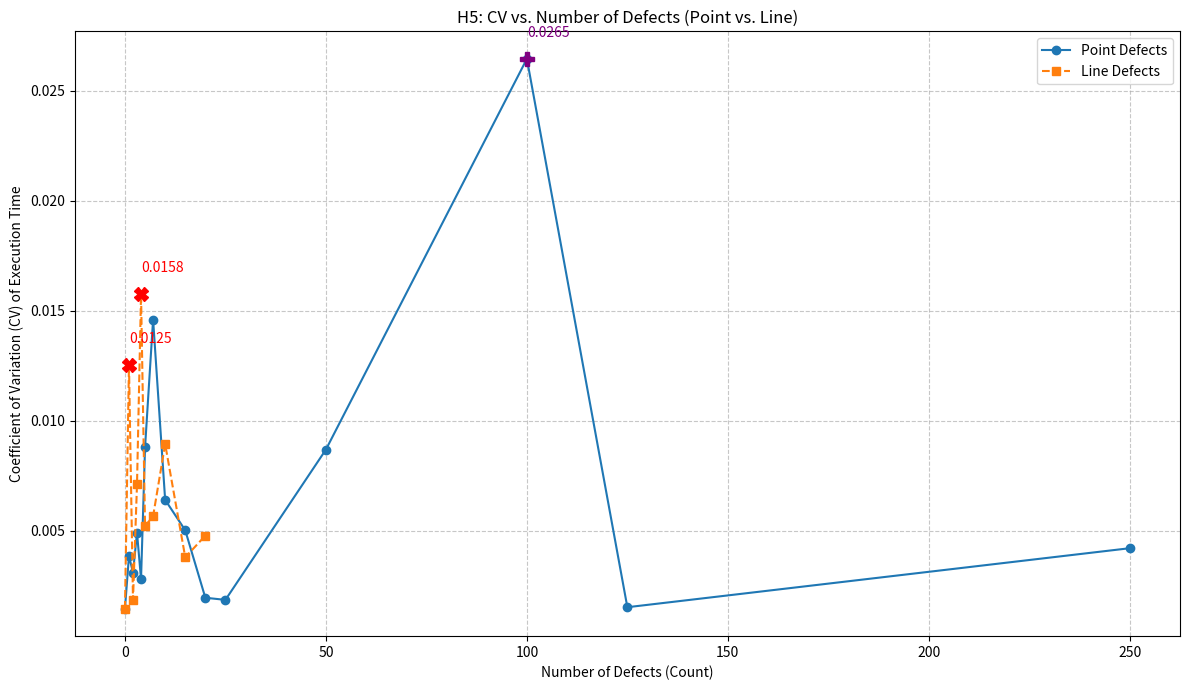

The script that saved this image:
#!/usr/bin/env python3
"""
Generates plots for the H5 experiment results (CV vs. Defect Count).
"""

import matplotlib.pyplot as plt
import numpy as np # For potential future use, like cleaner array handling

def plot_h5_results():
    """Plots the CV vs. Defect Count for point and line defects from H5."""

    # Data from H5 experiment run (Defect Count, CV)
    # (Defect Type,Defect Count,Mean Exec Time (ms),CV)
    baseline_data = {
        "count": 0,
        "cv": 0.001469
    }

    point_defect_data = {
        "counts": [0, 1, 2, 3, 4, 5, 7, 10, 15, 20, 25, 50, 100, 125, 250],
        "cvs": [
            baseline_data["cv"], # CV for 0 defects
            0.003862,  # 1
            0.003111,  # 2
            0.004922,  # 3
            0.002808,  # 4
            0.008802,  # 5
            0.014612,  # 7
            0.006415,  # 10
            0.005031,  # 15
            0.001965,  # 20
            0.001869,  # 25
            0.008700,  # 50
            0.026460,  # 100
            0.001535,  # 125
            0.004217   # 250
        ]
    }

    line_defect_data = {
        "counts": [0, 1, 2, 3, 4, 5, 7, 10, 15, 20],
        "cvs": [
            baseline_data["cv"], # CV for 0 defects
            0.012528,  # 1
            0.001870,  # 2
            0.007122,  # 3
            0.015754,  # 4
            0.005227,  # 5
            0.005669,  # 7
            0.008953,  # 10
            0.003803,  # 15
            0.004788   # 20
        ]
    }

    plt.figure(figsize=(12, 7))

    # Plot Point Defects
    plt.plot(point_defect_data["counts"], point_defect_data["cvs"], marker='o', linestyle='-', label='Point Defects')

    # Plot Line Defects
    plt.plot(line_defect_data["counts"], line_defect_data["cvs"], marker='s', linestyle='--', label='Line Defects')

    plt.xlabel("Number of Defects (Count)")
    plt.ylabel("Coefficient of Variation (CV) of Execution Time")
    plt.title("H5: CV vs. Number of Defects (Point vs. Line)")
    
    # Use a log scale for X-axis if defect counts span many orders, but for now linear is fine
    # to see the low-count region clearly. Can adjust if needed.
    # plt.xscale('symlog') # Allows 0, good for defect counts if we had higher ranges
    # plt.yscale('log') # If CVs span many orders, but current values are fairly close

    # Highlight specific points of interest for line defects
    interesting_line_counts = [1, 4]
    for lc in interesting_line_counts:
        if lc in line_defect_data["counts"]:
            idx = line_defect_data["counts"].index(lc)
            plt.plot(lc, line_defect_data["cvs"][idx], marker='X', markersize=10, color='red', linestyle='none')
            plt.text(lc, line_defect_data["cvs"][idx] + 0.001, f'{line_defect_data["cvs"][idx]:.4f}', color='red')

    # Highlight point defect at count 100
    if 100 in point_defect_data["counts"]:
        idx = point_defect_data["counts"].index(100)
        plt.plot(100, point_defect_data["cvs"][idx], marker='P', markersize=10, color='purple', linestyle='none')
        plt.text(100, point_defect_data["cvs"][idx] + 0.001, f'{point_defect_data["cvs"][idx]:.4f}', color='purple')


    plt.legend()
    plt.grid(True, which="both", ls="--", alpha=0.7)
    plt.tight_layout()

    # Save the plot
    plot_filename = "h5_cv_vs_defect_count.png"
    plt.savefig(plot_filename)
    print(f"Plot saved to {plot_filename}")

    # Display the plot (optional, works in some environments)
    # plt.show() 

if __name__ == "__main__":
    plot_h5_results() 